The GitHub repository arjun-s-s/MRI-Brain-Tumor-Classification contains a labelled image folder "resized_brain_tumor_mris" with 4 categories: glioma, meningioma, no tumor, pituitary tumor. Examples follow, each with its label.

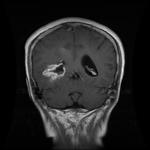
Label: glioma

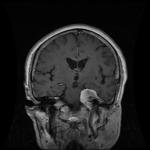
Label: meningioma

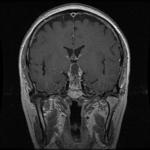
Label: pituitary tumor

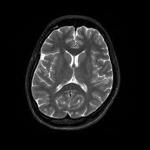
Label: no tumor

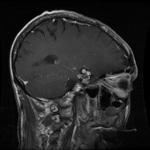
Label: glioma

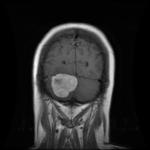
Label: meningioma
